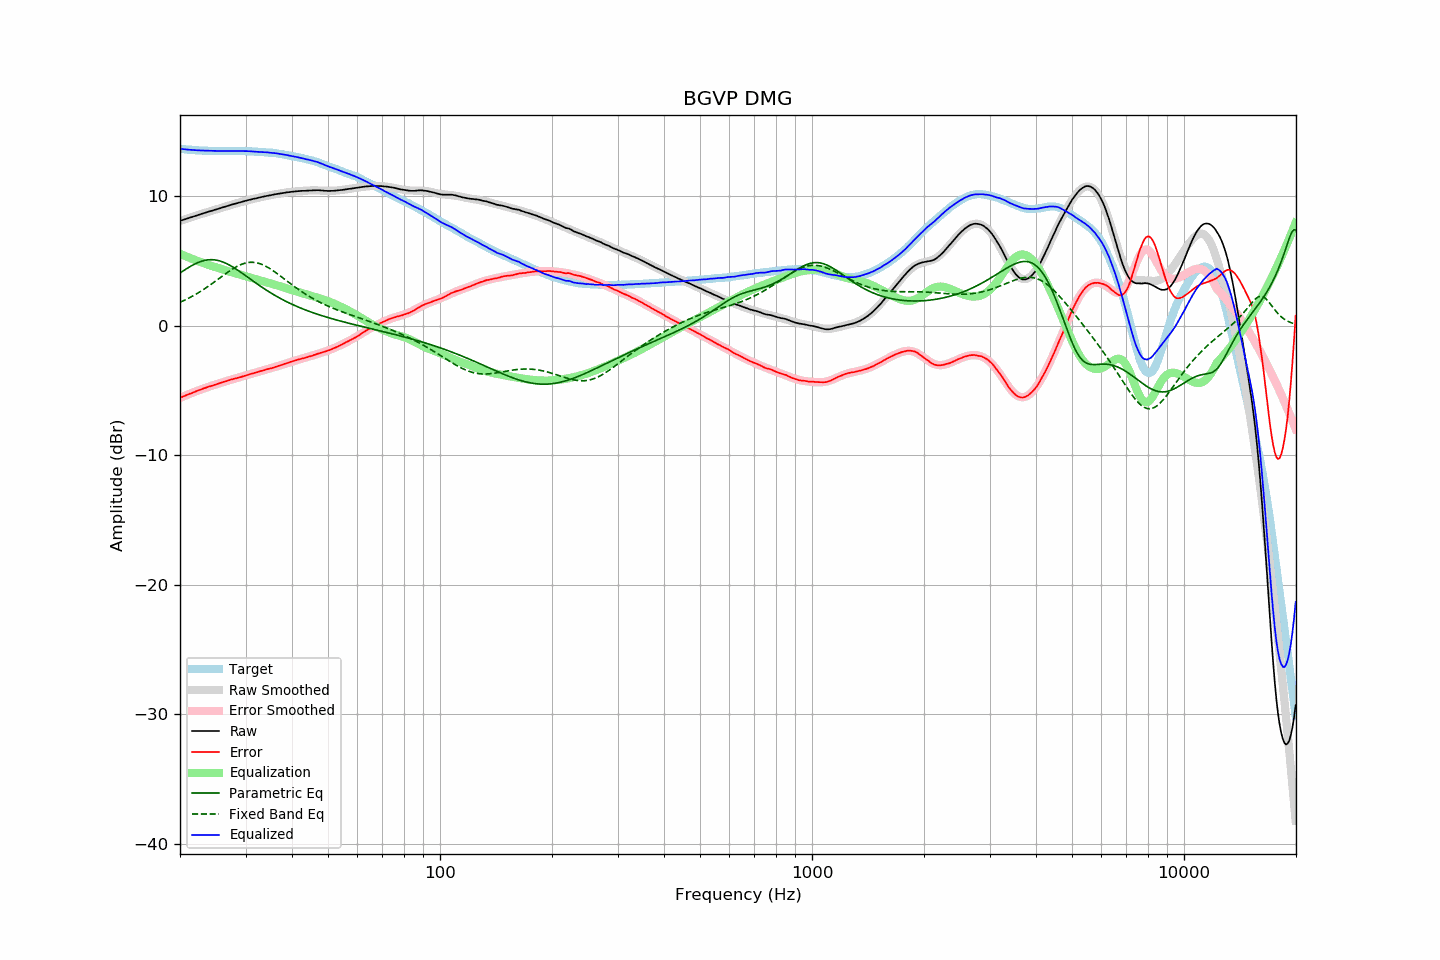

Source data for this figure (header and first rows):
frequency, raw, error, smoothed, error_smoothed, equalization, parametric_eq, fixed_band_eq, equalized_raw, equalized_smoothed, target
20.00, 8.11, -5.56, 8.11, -5.57, 5.57, 4.08, 1.82, 13.68, 13.68, 13.68
20.20, 8.15, -5.51, 8.15, -5.51, 5.51, 4.17, 1.88, 13.67, 13.67, 13.67
20.40, 8.19, -5.46, 8.19, -5.46, 5.46, 4.25, 1.93, 13.65, 13.65, 13.65
20.61, 8.23, -5.41, 8.23, -5.41, 5.41, 4.33, 1.99, 13.64, 13.64, 13.64
20.81, 8.27, -5.35, 8.27, -5.36, 5.36, 4.41, 2.05, 13.63, 13.63, 13.62
21.02, 8.31, -5.30, 8.31, -5.30, 5.30, 4.49, 2.12, 13.62, 13.62, 13.61
21.23, 8.35, -5.25, 8.35, -5.25, 5.25, 4.56, 2.18, 13.61, 13.61, 13.60
21.44, 8.39, -5.22, 8.40, -5.20, 5.20, 4.63, 2.24, 13.60, 13.60, 13.61
21.66, 8.43, -5.16, 8.44, -5.15, 5.15, 4.70, 2.31, 13.59, 13.59, 13.59
21.87, 8.47, -5.11, 8.47, -5.11, 5.11, 4.77, 2.38, 13.58, 13.58, 13.59
22.09, 8.51, -5.05, 8.51, -5.06, 5.06, 4.83, 2.45, 13.57, 13.57, 13.57
22.31, 8.55, -5.01, 8.55, -5.01, 5.01, 4.88, 2.53, 13.56, 13.56, 13.57
22.54, 8.59, -4.96, 8.59, -4.96, 4.96, 4.93, 2.60, 13.56, 13.56, 13.56
22.76, 8.63, -4.92, 8.63, -4.92, 4.92, 4.98, 2.68, 13.55, 13.55, 13.55
22.99, 8.67, -4.87, 8.67, -4.87, 4.87, 5.02, 2.76, 13.55, 13.55, 13.54
23.22, 8.71, -4.82, 8.71, -4.83, 4.83, 5.05, 2.84, 13.54, 13.54, 13.53
23.45, 8.75, -4.79, 8.75, -4.79, 4.79, 5.07, 2.92, 13.54, 13.54, 13.54
23.69, 8.79, -4.74, 8.79, -4.74, 4.74, 5.09, 3.01, 13.53, 13.53, 13.53
23.92, 8.83, -4.68, 8.83, -4.70, 4.70, 5.11, 3.09, 13.53, 13.53, 13.52
24.16, 8.86, -4.66, 8.87, -4.66, 4.66, 5.11, 3.18, 13.52, 13.52, 13.53
24.40, 8.90, -4.62, 8.90, -4.62, 4.62, 5.11, 3.27, 13.52, 13.52, 13.52
24.65, 8.94, -4.58, 8.94, -4.58, 4.58, 5.11, 3.36, 13.52, 13.52, 13.52
24.89, 8.97, -4.55, 8.98, -4.54, 4.54, 5.09, 3.45, 13.51, 13.52, 13.52
25.14, 9.01, -4.50, 9.02, -4.50, 4.50, 5.07, 3.54, 13.51, 13.51, 13.51
25.39, 9.05, -4.45, 9.06, -4.46, 4.46, 5.04, 3.63, 13.51, 13.51, 13.51
25.65, 9.09, -4.41, 9.09, -4.42, 4.42, 5.01, 3.72, 13.51, 13.51, 13.51
25.91, 9.13, -4.37, 9.13, -4.38, 4.38, 4.97, 3.81, 13.51, 13.51, 13.50
26.16, 9.17, -4.34, 9.17, -4.34, 4.34, 4.92, 3.91, 13.51, 13.51, 13.51
26.43, 9.20, -4.31, 9.21, -4.30, 4.30, 4.87, 4.00, 13.50, 13.51, 13.51
26.69, 9.24, -4.27, 9.24, -4.26, 4.26, 4.81, 4.08, 13.51, 13.51, 13.51
26.96, 9.28, -4.22, 9.28, -4.22, 4.22, 4.75, 4.17, 13.51, 13.51, 13.51
27.23, 9.32, -4.18, 9.32, -4.19, 4.19, 4.68, 4.26, 13.51, 13.51, 13.50
27.50, 9.36, -4.14, 9.36, -4.15, 4.15, 4.61, 4.34, 13.52, 13.51, 13.50
27.77, 9.39, -4.11, 9.39, -4.12, 4.12, 4.54, 4.42, 13.51, 13.51, 13.51
28.05, 9.43, -4.07, 9.43, -4.08, 4.08, 4.46, 4.49, 13.52, 13.51, 13.51
28.33, 9.46, -4.05, 9.46, -4.05, 4.05, 4.38, 4.56, 13.51, 13.51, 13.51
28.62, 9.49, -4.02, 9.50, -4.01, 4.01, 4.30, 4.63, 13.50, 13.51, 13.51
28.90, 9.53, -3.98, 9.53, -3.98, 3.98, 4.21, 4.69, 13.51, 13.51, 13.52
29.19, 9.56, -3.95, 9.57, -3.94, 3.94, 4.13, 4.74, 13.50, 13.51, 13.51
29.48, 9.60, -3.91, 9.60, -3.90, 3.90, 4.04, 4.79, 13.51, 13.51, 13.51
29.78, 9.63, -3.87, 9.63, -3.87, 3.87, 3.95, 4.83, 13.50, 13.50, 13.51
30.08, 9.67, -3.83, 9.67, -3.83, 3.83, 3.86, 4.86, 13.51, 13.50, 13.50
30.38, 9.70, -3.79, 9.70, -3.80, 3.80, 3.77, 4.89, 13.50, 13.50, 13.49
30.68, 9.73, -3.75, 9.73, -3.76, 3.76, 3.68, 4.90, 13.49, 13.49, 13.49
30.99, 9.76, -3.72, 9.76, -3.72, 3.72, 3.59, 4.91, 13.49, 13.48, 13.48
31.30, 9.79, -3.69, 9.79, -3.69, 3.69, 3.50, 4.91, 13.48, 13.48, 13.48
31.61, 9.82, -3.65, 9.82, -3.65, 3.65, 3.41, 4.91, 13.47, 13.47, 13.47
31.93, 9.84, -3.61, 9.85, -3.61, 3.61, 3.33, 4.89, 13.45, 13.46, 13.45
32.24, 9.87, -3.58, 9.88, -3.58, 3.58, 3.24, 4.86, 13.45, 13.45, 13.46
32.57, 9.90, -3.54, 9.91, -3.54, 3.54, 3.15, 4.83, 13.44, 13.45, 13.44
32.89, 9.93, -3.50, 9.93, -3.50, 3.50, 3.07, 4.79, 13.44, 13.44, 13.44
33.22, 9.96, -3.47, 9.96, -3.47, 3.47, 2.98, 4.74, 13.43, 13.43, 13.43
33.55, 9.98, -3.44, 9.99, -3.44, 3.44, 2.90, 4.69, 13.42, 13.42, 13.43
33.89, 10.01, -3.40, 10.01, -3.40, 3.40, 2.82, 4.63, 13.41, 13.41, 13.41
34.23, 10.04, -3.35, 10.04, -3.37, 3.37, 2.74, 4.56, 13.41, 13.40, 13.39
34.57, 10.06, -3.33, 10.06, -3.33, 3.33, 2.66, 4.49, 13.39, 13.39, 13.39
34.92, 10.08, -3.29, 10.09, -3.29, 3.29, 2.58, 4.42, 13.38, 13.38, 13.37
35.27, 10.11, -3.27, 10.11, -3.26, 3.26, 2.51, 4.34, 13.37, 13.37, 13.39
35.62, 10.13, -3.23, 10.14, -3.22, 3.22, 2.43, 4.25, 13.35, 13.36, 13.36
35.97, 10.16, -3.19, 10.16, -3.18, 3.18, 2.36, 4.17, 13.35, 13.34, 13.35
... 635 more rows
